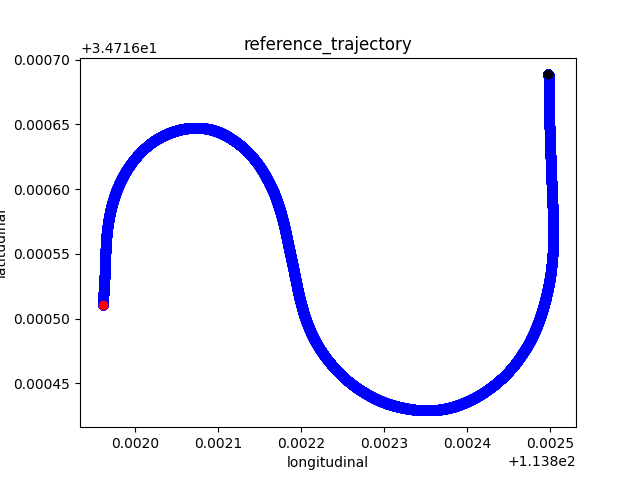

Source data for this figure (header and first rows):
113.80249831532585, 34.716688671607905, 179.23682399999996, 0.0
113.8, 34.72, 179.2, 0.007216
113.8, 34.72, 179.2, 0.007216
113.8, 34.72, 179.2, 0.007216
113.8, 34.72, 179.2, 0.007216
113.8, 34.72, 179.2, 0.007216
113.8, 34.72, 179.2, 0.007216
113.8, 34.72, 179.2, 0.007216
113.8, 34.72, 179.2, 0.007216
113.8, 34.72, 179.2, 0.007216
113.8, 34.72, 179.2, 0.007216
113.8, 34.72, 179.2, 0.007216
113.8, 34.72, 179.2, 0.007216
113.8, 34.72, 179.2, 0.007216
113.8, 34.72, 179.2, 0.007216
113.8, 34.72, 179.2, 0.007216
113.8, 34.72, 179.2, 0.007216
113.8, 34.72, 179.2, 0.007216
113.8, 34.72, 179.2, 0.007216
113.8, 34.72, 179.2, 0.007216
113.8, 34.72, 179.2, 0.007216
113.8, 34.72, 179.2, 0.007216
113.8, 34.72, 179.2, 0.007216
113.8, 34.72, 179.2, 0.007216
113.8, 34.72, 179.2, 0.007216
113.8, 34.72, 179.2, 0.007216
113.8, 34.72, 179.2, 0.007216
113.8, 34.72, 179.2, 0.007216
113.8, 34.72, 179.2, 0.007216
113.8, 34.72, 179.2, 0.007216
113.8, 34.72, 179.2, 0.007216
113.8, 34.72, 179.2, 0.007216
113.8, 34.72, 179.2, 0.007216
113.8, 34.72, 179.2, 0.007216
113.8, 34.72, 179.2, 0.007216
113.8, 34.72, 179.2, 0.007216
113.8, 34.72, 179.2, 0.007216
113.8, 34.72, 179.2, 0.007216
113.8, 34.72, 179.2, 0.007216
113.8, 34.72, 179.2, 0.007216
113.8, 34.72, 179.2, 0.007216
113.8, 34.72, 179.2, 0.007216
113.8, 34.72, 179.2, 0.007216
113.8, 34.72, 179.2, 0.007216
113.8, 34.72, 179.2, 0.007216
113.8, 34.72, 179.2, 0.007216
113.8, 34.72, 179.2, 0.007216
113.8, 34.72, 179.2, 0.007216
113.8, 34.72, 179.2, 0.007216
113.8, 34.72, 179.2, 0.007216
113.8, 34.72, 179.2, 0.007216
113.8, 34.72, 179.2, 0.007216
113.8, 34.72, 179.2, 0.007216
113.8, 34.72, 179.2, 0.007216
113.8, 34.72, 179.2, 0.007216
113.8, 34.72, 179.2, 0.007216
113.8, 34.72, 179.2, 0.007216
113.8, 34.72, 179.2, 0.007216
113.8, 34.72, 179.2, 0.007216
113.8, 34.72, 179.2, 0.007216
113.8, 34.72, 179.2, 0.007216
... 28,851 more rows
